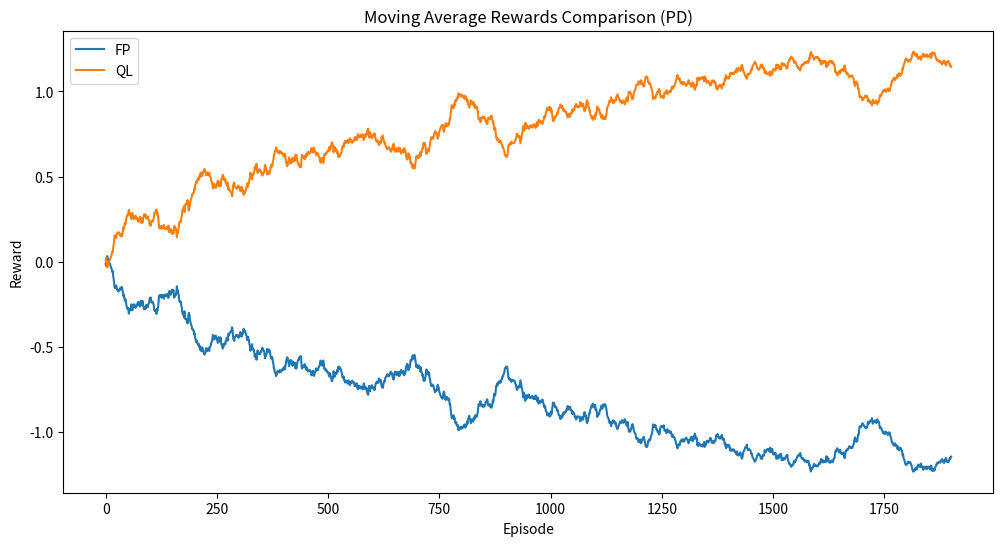
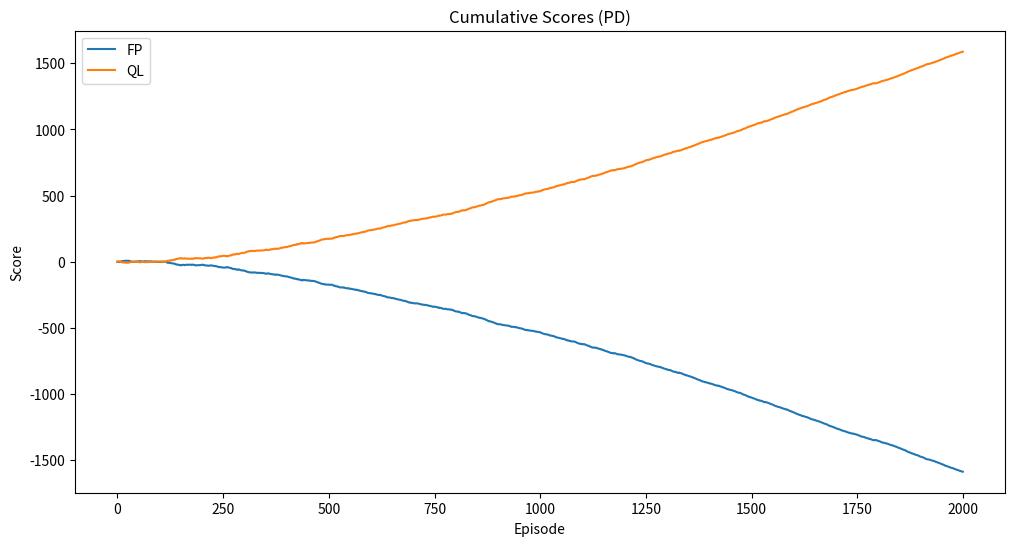
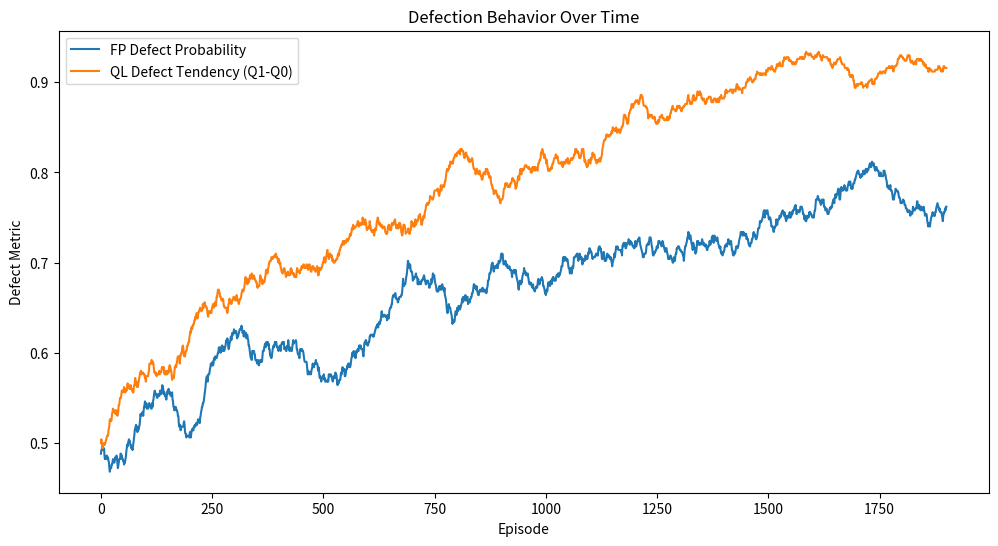

The script that saved these images, in order:
# prisoners.py
import numpy as np
import matplotlib.pyplot as plt

# Zero-sum payoff matrix (Row: Cooperate/Defect, Column: Cooperate/Defect)
PAYOFF_MATRIX_ROW = np.array([
    [1, -3],   # Cooperate
    [3, -1]    # Defect
])  # Row player's payoffs (Column player gets negative)

def get_payoff(action_row, action_col):
    base = PAYOFF_MATRIX_ROW[action_row, action_col]
    return base + np.random.normal(0, 0.5)  # Add noise

class FictitiousPlay:
    def __init__(self, n_actions):
        self.n_actions = n_actions # 0: Rock, 1: Paper, 2: Scissors
        self.strategy = np.ones(n_actions) / n_actions
        self.history = np.zeros(n_actions)
        self.strategy_history = []
        self.action_history = []

    def update(self, opponent_action):
        self.history[opponent_action] += 1
        self.strategy = self.history / np.sum(self.history)
        self.strategy_history.append(self.strategy.copy())

    def choose_action(self):
        # Generates a random sample
        # a : a random sample is generated from its elements.
        # p : The probabilities associated with each entry in a.
        action = np.random.choice(a = range(self.n_actions), p = self.strategy)
        self.action_history.append(action)
        return action

class QLearning:
    def __init__(self, n_actions, alpha=0.1, gamma=0.9, epsilon_start=1.0, epsilon_end=0.1, epsilon_decay=0.999):
        self.n_actions = n_actions
        self.q_table = np.zeros(n_actions)
        self.alpha = alpha
        self.gamma = gamma
        self.epsilon = epsilon_start
        self.epsilon_end = epsilon_end
        self.epsilon_decay = epsilon_decay
        self.q_history = []
        self.action_history = []

    def choose_action(self):
        if np.random.rand() < self.epsilon:
            action = np.random.choice(self.n_actions)
        else:
            action = np.argmax(self.q_table)
        self.action_history.append(action)
        return action

    def update_epsilon(self):
        self.epsilon = max(self.epsilon_end, self.epsilon*self.epsilon_decay)

    def update(self, action, reward):
        best_next_q = np.max(self.q_table)
        self.q_table[action] += self.alpha * (reward + self.gamma * best_next_q - self.q_table[action])
        self.q_history.append(self.q_table.copy())
        self.update_epsilon()

# Simulation parameters
episodes = 2000
n_actions = 2
trials = 5

# Data collection
all_fp_rewards_pd = np.zeros((trials, episodes))
all_ql_rewards_pd = np.zeros((trials, episodes))

all_fp_defections = np.zeros((trials, episodes))
all_ql_defections = np.zeros((trials, episodes))

cumulative_scores_pd = np.zeros((trials, episodes, 2))  # FP, QL
all_ql_action_histories = []

for trial in range(trials):
    fp_agent = FictitiousPlay(n_actions)
    ql_agent = QLearning(n_actions, epsilon_start=1.0, epsilon_end=0.1, epsilon_decay=0.999)
    
    fp_cumulative = 0
    ql_cumulative = 0
    
    for episode in range(episodes):
        fp_action = fp_agent.choose_action()
        ql_action = ql_agent.choose_action()
        
        reward_fp = get_payoff(fp_action, ql_action)
        reward_ql = -reward_fp
        
        fp_agent.update(ql_action)
        ql_agent.update(ql_action, reward_ql)
        
        fp_cumulative += reward_fp
        ql_cumulative += reward_ql
        
        all_fp_defections[trial, episode] = fp_action
        all_ql_defections[trial, episode] = ql_action

        all_fp_rewards_pd[trial, episode] = reward_fp
        all_ql_rewards_pd[trial, episode] = reward_ql
        cumulative_scores_pd[trial, episode] = [fp_cumulative, ql_cumulative]
    all_ql_action_histories.append(ql_agent.action_history)

# Plotting
def moving_average(x, window=100):
    return np.convolve(x, np.ones(window)/window, mode='valid')

# QL Strategy Evolution
window_size = 100
ql_action_freq = np.zeros((3, episodes))
for action in range(3):
    for ep in range(episodes):
        # Calculate frequency across all trials
        count = 0
        for trial_hist in all_ql_action_histories:
            count += trial_hist[:ep+1].count(action)
        ql_action_freq[action, ep] = count / (trials * (ep+1))

# Moving Average Reward Comparison
plt.figure(figsize=(12,6))
plt.plot(moving_average(np.mean(all_fp_rewards_pd, axis=0)), label='FP')
plt.plot(moving_average(np.mean(all_ql_rewards_pd, axis=0)), label='QL')
plt.title("Moving Average Rewards Comparison (PD)")
plt.xlabel("Episode")
plt.ylabel("Reward")
plt.legend()
plt.savefig("pd_rewards.png")
plt.close()

# Cumulative Scores
plt.figure(figsize=(12,6))
plt.plot(np.mean(cumulative_scores_pd[:,:,0], axis=0), label='FP')
plt.plot(np.mean(cumulative_scores_pd[:,:,1], axis=0), label='QL')
plt.title("Cumulative Scores (PD)")
plt.xlabel("Episode")
plt.ylabel("Score")
plt.legend()
plt.savefig("pd_cumulative.png")
plt.close()

# Behavior
plt.figure(figsize=(12, 6))
plt.plot(moving_average(np.mean(all_fp_defections, axis=0)), label='FP Defect Probability')
plt.plot(moving_average(np.mean(all_ql_defections, axis=0)), label='QL Defect Tendency (Q1-Q0)')
plt.title("Defection Behavior Over Time")
plt.xlabel("Episode")
plt.ylabel("Defect Metric")
plt.legend()
plt.savefig("pd_behavior.png")
plt.close()
